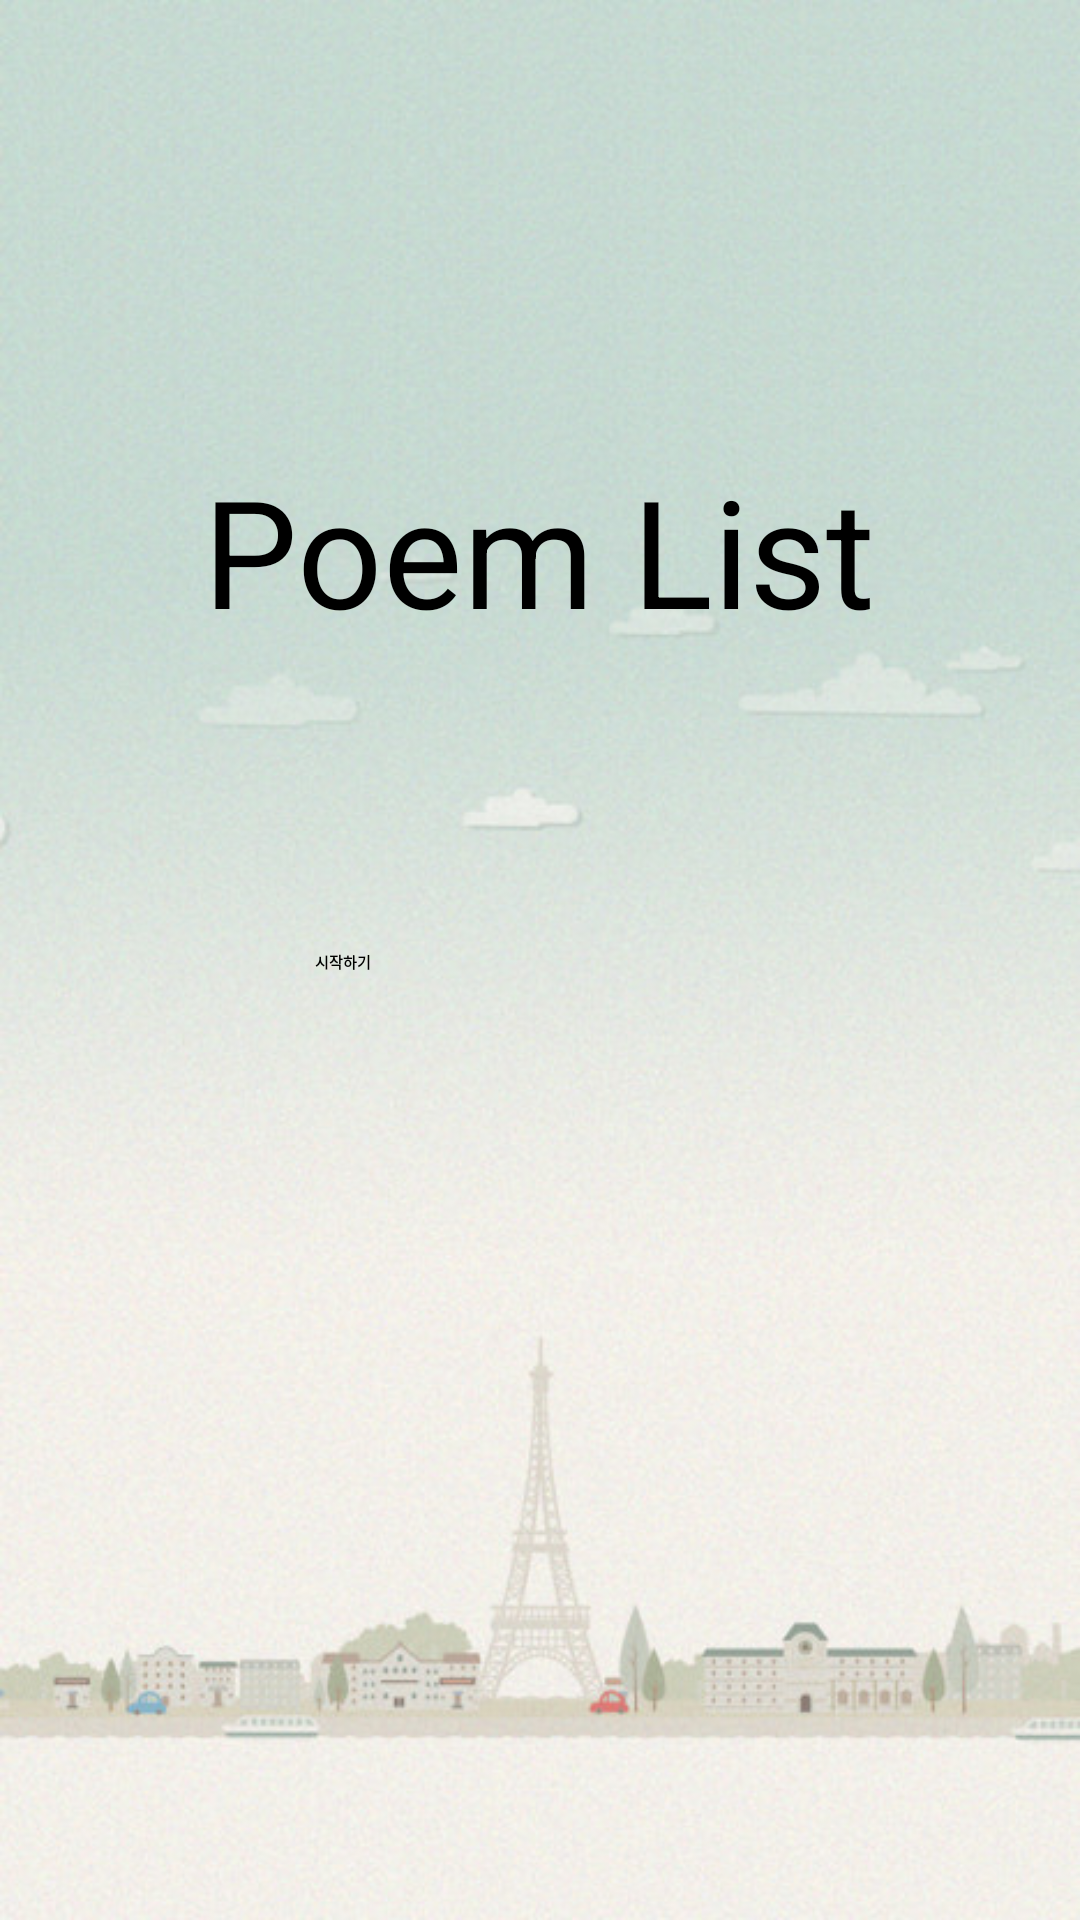

The Android layout XML behind this screen, and the referenced resources:
<!-- AndroidManifest.xml: application theme Theme.Poem -->
<!-- res/layout/activity_main.xml -->
<?xml version="1.0" encoding="utf-8"?>
<LinearLayout xmlns:android="http://schemas.android.com/apk/res/android"
    xmlns:app="http://schemas.android.com/apk/res-auto"
    xmlns:tools="http://schemas.android.com/tools"
    android:layout_width="match_parent"
    android:layout_height="match_parent"
    android:orientation="vertical"
    android:background="@drawable/backgroud"
    android:paddingBottom="@dimen/activity_vertical_margin"
    android:paddingLeft ="@dimen/activity_horizontal_margin"
    android:paddingRight="@dimen/activity_horizontal_margin"
    android:paddingTop="@dimen/activity_vertical_margin">

    <TextView
        android:layout_width="wrap_content"
        android:layout_height="wrap_content"
        android:text="Poem List"
        android:textColor="@color/black"
        android:textSize="50dp"
        android:layout_gravity="center"
        android:layout_marginTop="150dp"/>

    <Button
        android:id="@+id/button03"
        android:layout_width="150dp"
        android:layout_height="60dp"
        android:text="시작하기"
        android:textStyle="bold"
        android:layout_gravity="center"
        android:layout_marginTop="100dp"/>



</LinearLayout>
<!-- resources referenced by this layout -->
<resources>
  <!-- drawable backgroud: png bitmap (drawable-v24, 72076 bytes) -->
  <!-- not gathered from this repository: default colours our renderer supplied (Android Studio template values) -->
  <color name="black">#FF000000</color>
</resources>
